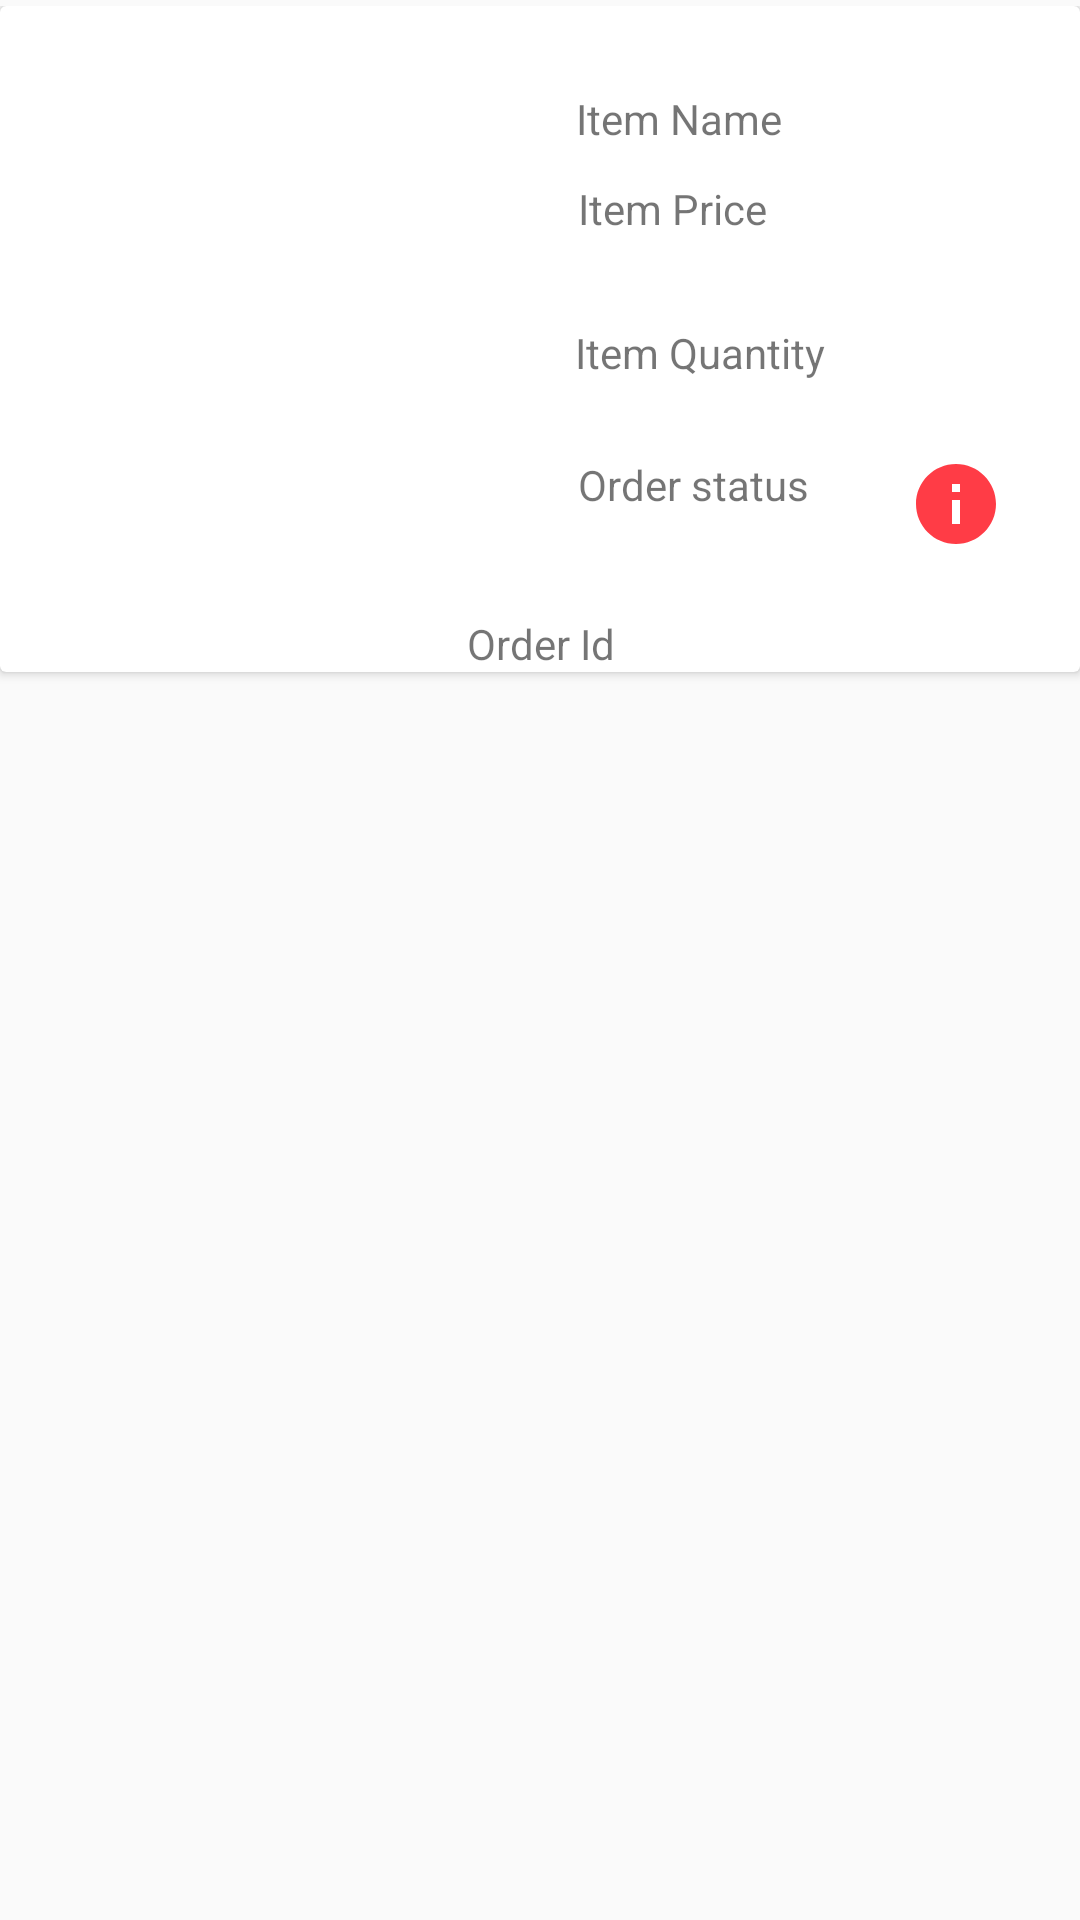

The Android layout XML behind this screen, and the referenced resources:
<!-- AndroidManifest.xml: application theme AppTheme -->
<!-- res/layout/myorder_layout_items.xml -->
<?xml version="1.0" encoding="utf-8"?>
<androidx.constraintlayout.widget.ConstraintLayout
    xmlns:android="http://schemas.android.com/apk/res/android"
    xmlns:app="http://schemas.android.com/apk/res-auto"
    xmlns:tools="http://schemas.android.com/tools"
    android:layout_width="match_parent"
    android:layout_height="wrap_content">

    <androidx.constraintlayout.widget.ConstraintLayout
        android:layout_width="match_parent"
        android:layout_height="match_parent"
        android:paddingTop="2dp">

        <androidx.cardview.widget.CardView
            android:layout_width="match_parent"
            android:layout_height="wrap_content"
            app:layout_constraintEnd_toEndOf="parent"
            app:layout_constraintStart_toStartOf="parent"
            app:layout_constraintTop_toTopOf="parent">

            <androidx.constraintlayout.widget.ConstraintLayout
                android:layout_width="match_parent"
                android:layout_height="match_parent">

                <ImageView
                    android:id="@+id/cig_id"
                    android:layout_width="174dp"
                    android:layout_height="138dp"
                    android:layout_marginStart="4dp"
                    android:layout_marginTop="44dp"
                    android:src="@drawable/plant_splash"
                    app:layout_constraintStart_toStartOf="parent"
                    app:layout_constraintTop_toTopOf="parent" />

                <TextView
                    android:id="@+id/itemname_id"
                    android:layout_width="146dp"
                    android:layout_height="30dp"
                    android:layout_marginTop="16dp"
                    android:text="Item Name"
                    android:paddingTop="12dp"
                    app:layout_constraintEnd_toEndOf="parent"
                    app:layout_constraintHorizontal_bias="0.392"
                    app:layout_constraintStart_toEndOf="@+id/cig_id"
                    app:layout_constraintTop_toTopOf="parent" />

                <TextView
                    android:id="@+id/itemprice_id"
                    android:layout_width="145dp"
                    android:layout_height="36dp"
                    android:layout_marginTop="12dp"
                    android:text="Item Price"
                    app:layout_constraintEnd_toEndOf="@+id/itemname_id"
                    app:layout_constraintStart_toStartOf="@+id/itemname_id"
                    app:layout_constraintTop_toBottomOf="@+id/itemname_id" />

                <TextView
                    android:id="@+id/itemquantity_id"
                    android:layout_width="147dp"
                    android:layout_height="36dp"
                    android:layout_marginTop="12dp"
                    android:text="Item Quantity"
                    app:layout_constraintEnd_toEndOf="@+id/itemprice_id"
                    app:layout_constraintStart_toStartOf="@+id/itemprice_id"
                    app:layout_constraintTop_toBottomOf="@+id/itemprice_id" />

                <TextView
                    android:id="@+id/orderstatus_id"
                    android:layout_width="95dp"
                    android:layout_height="49dp"
                    android:layout_marginTop="8dp"
                    android:text="Order status"
                    app:layout_constraintEnd_toEndOf="@+id/itemquantity_id"
                    app:layout_constraintHorizontal_bias="0.018"
                    app:layout_constraintStart_toStartOf="@+id/itemquantity_id"
                    app:layout_constraintTop_toBottomOf="@+id/itemquantity_id" />

                <TextView
                    android:id="@+id/order_id"
                    android:layout_width="match_parent"
                    android:layout_height="wrap_content"
                    android:layout_marginTop="4dp"
                    android:text="Order Id"
                    android:textAlignment="center"
                    app:layout_constraintTop_toBottomOf="@+id/orderstatus_id"
                    tools:layout_editor_absoluteX="4dp" />

                <ImageView
                    android:id="@+id/info_id"
                    android:layout_width="40dp"
                    android:layout_height="32dp"
                    android:src="@drawable/info"
                    app:layout_constraintEnd_toEndOf="@+id/itemquantity_id"
                    app:layout_constraintTop_toTopOf="@+id/orderstatus_id" />

            </androidx.constraintlayout.widget.ConstraintLayout>

        </androidx.cardview.widget.CardView>

    </androidx.constraintlayout.widget.ConstraintLayout>

</androidx.constraintlayout.widget.ConstraintLayout>
<!-- resources referenced by this layout -->
<resources>
  <!-- drawable info (drawable) -->
  <vector android:height="24dp" android:tint="#FF3C46"
      android:viewportHeight="24" android:viewportWidth="24"
      android:width="24dp" xmlns:android="http://schemas.android.com/apk/res/android">
      <path android:fillColor="@android:color/white" android:pathData="M12,2C6.48,2 2,6.48 2,12s4.48,10 10,10 10,-4.48 10,-10S17.52,2 12,2zM13,17h-2v-6h2v6zM13,9h-2L11,7h2v2z"/>
  </vector>
  <style name="AppTheme" parent="Theme.AppCompat.Light.NoActionBar">
          
          <item name="colorPrimary">#00C853</item>
          <item name="colorPrimaryDark">#00C853</item>
          <item name="colorAccent">@color/colorAccent</item>
      </style>
  <!-- not gathered from this repository: default colours our renderer supplied (Android Studio template values) -->
  <color name="colorAccent">#FF03DAC5</color>
</resources>
